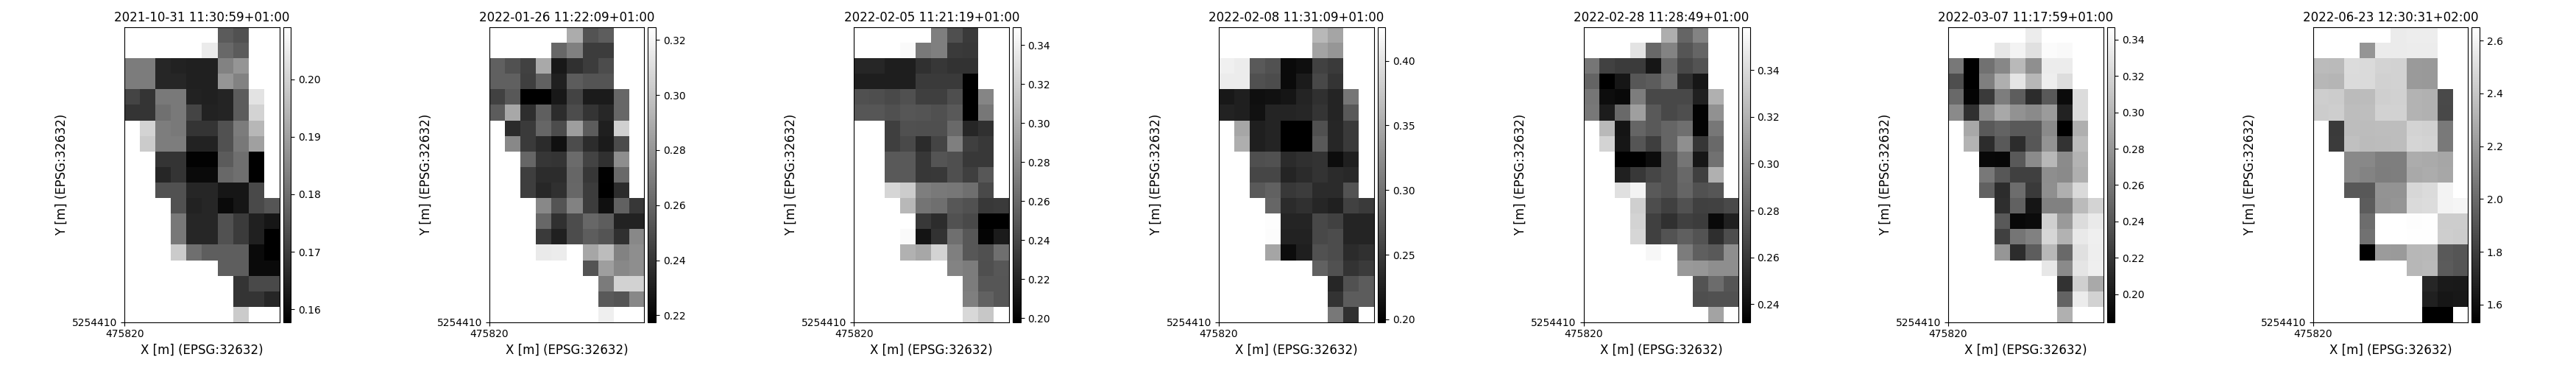

The file beside this chart, header and first rows:
time, y, x, lai, pheno_phase
2021-10-31 11:30:59+01:00, 5254595, 475875, 0.209, germination-endoftillering
2021-10-31 11:30:59+01:00, 5254595, 475885, 0.176, germination-endoftillering
2021-10-31 11:30:59+01:00, 5254595, 475895, 0.174, germination-endoftillering
2021-10-31 11:30:59+01:00, 5254585, 475855, 0.2413, germination-endoftillering
2021-10-31 11:30:59+01:00, 5254585, 475865, 0.209, germination-endoftillering
2021-10-31 11:30:59+01:00, 5254585, 475875, 0.2048, germination-endoftillering
2021-10-31 11:30:59+01:00, 5254585, 475885, 0.1786, germination-endoftillering
2021-10-31 11:30:59+01:00, 5254585, 475895, 0.176, germination-endoftillering
2021-10-31 11:30:59+01:00, 5254575, 475825, 0.1827, germination-endoftillering
2021-10-31 11:30:59+01:00, 5254575, 475835, 0.1827, germination-endoftillering
2021-10-31 11:30:59+01:00, 5254575, 475845, 0.1654, germination-endoftillering
2021-10-31 11:30:59+01:00, 5254575, 475855, 0.1648, germination-endoftillering
2021-10-31 11:30:59+01:00, 5254575, 475865, 0.1643, germination-endoftillering
2021-10-31 11:30:59+01:00, 5254575, 475875, 0.1643, germination-endoftillering
2021-10-31 11:30:59+01:00, 5254575, 475885, 0.184, germination-endoftillering
2021-10-31 11:30:59+01:00, 5254575, 475895, 0.1876, germination-endoftillering
2021-10-31 11:30:59+01:00, 5254565, 475825, 0.1827, germination-endoftillering
2021-10-31 11:30:59+01:00, 5254565, 475835, 0.1827, germination-endoftillering
2021-10-31 11:30:59+01:00, 5254565, 475845, 0.1654, germination-endoftillering
2021-10-31 11:30:59+01:00, 5254565, 475855, 0.1654, germination-endoftillering
2021-10-31 11:30:59+01:00, 5254565, 475865, 0.1643, germination-endoftillering
2021-10-31 11:30:59+01:00, 5254565, 475875, 0.1643, germination-endoftillering
2021-10-31 11:30:59+01:00, 5254565, 475885, 0.1876, germination-endoftillering
2021-10-31 11:30:59+01:00, 5254565, 475895, 0.184, germination-endoftillering
2021-10-31 11:30:59+01:00, 5254555, 475825, 0.1715, germination-endoftillering
2021-10-31 11:30:59+01:00, 5254555, 475835, 0.1682, germination-endoftillering
2021-10-31 11:30:59+01:00, 5254555, 475845, 0.182, germination-endoftillering
2021-10-31 11:30:59+01:00, 5254555, 475855, 0.182, germination-endoftillering
2021-10-31 11:30:59+01:00, 5254555, 475865, 0.1648, germination-endoftillering
2021-10-31 11:30:59+01:00, 5254555, 475875, 0.1643, germination-endoftillering
2021-10-31 11:30:59+01:00, 5254555, 475885, 0.165, germination-endoftillering
2021-10-31 11:30:59+01:00, 5254555, 475895, 0.1762, germination-endoftillering
2021-10-31 11:30:59+01:00, 5254555, 475905, 0.2034, germination-endoftillering
2021-10-31 11:30:59+01:00, 5254545, 475825, 0.1682, germination-endoftillering
2021-10-31 11:30:59+01:00, 5254545, 475835, 0.1682, germination-endoftillering
2021-10-31 11:30:59+01:00, 5254545, 475845, 0.1802, germination-endoftillering
2021-10-31 11:30:59+01:00, 5254545, 475855, 0.182, germination-endoftillering
2021-10-31 11:30:59+01:00, 5254545, 475865, 0.1715, germination-endoftillering
2021-10-31 11:30:59+01:00, 5254545, 475875, 0.1648, germination-endoftillering
2021-10-31 11:30:59+01:00, 5254545, 475885, 0.165, germination-endoftillering
2021-10-31 11:30:59+01:00, 5254545, 475895, 0.1762, germination-endoftillering
2021-10-31 11:30:59+01:00, 5254545, 475905, 0.2002, germination-endoftillering
2021-10-31 11:30:59+01:00, 5254535, 475835, 0.2001, germination-endoftillering
2021-10-31 11:30:59+01:00, 5254535, 475845, 0.183, germination-endoftillering
2021-10-31 11:30:59+01:00, 5254535, 475855, 0.182, germination-endoftillering
2021-10-31 11:30:59+01:00, 5254535, 475865, 0.1682, germination-endoftillering
2021-10-31 11:30:59+01:00, 5254535, 475875, 0.1682, germination-endoftillering
2021-10-31 11:30:59+01:00, 5254535, 475885, 0.174, germination-endoftillering
2021-10-31 11:30:59+01:00, 5254535, 475895, 0.1827, germination-endoftillering
2021-10-31 11:30:59+01:00, 5254535, 475905, 0.1945, germination-endoftillering
2021-10-31 11:30:59+01:00, 5254525, 475835, 0.1985, germination-endoftillering
2021-10-31 11:30:59+01:00, 5254525, 475845, 0.183, germination-endoftillering
2021-10-31 11:30:59+01:00, 5254525, 475855, 0.183, germination-endoftillering
2021-10-31 11:30:59+01:00, 5254525, 475865, 0.1648, germination-endoftillering
2021-10-31 11:30:59+01:00, 5254525, 475875, 0.1648, germination-endoftillering
2021-10-31 11:30:59+01:00, 5254525, 475885, 0.174, germination-endoftillering
2021-10-31 11:30:59+01:00, 5254525, 475895, 0.1819, germination-endoftillering
2021-10-31 11:30:59+01:00, 5254525, 475905, 0.1898, germination-endoftillering
2021-10-31 11:30:59+01:00, 5254515, 475845, 0.1685, germination-endoftillering
2021-10-31 11:30:59+01:00, 5254515, 475855, 0.1685, germination-endoftillering
... 7,437 more rows
